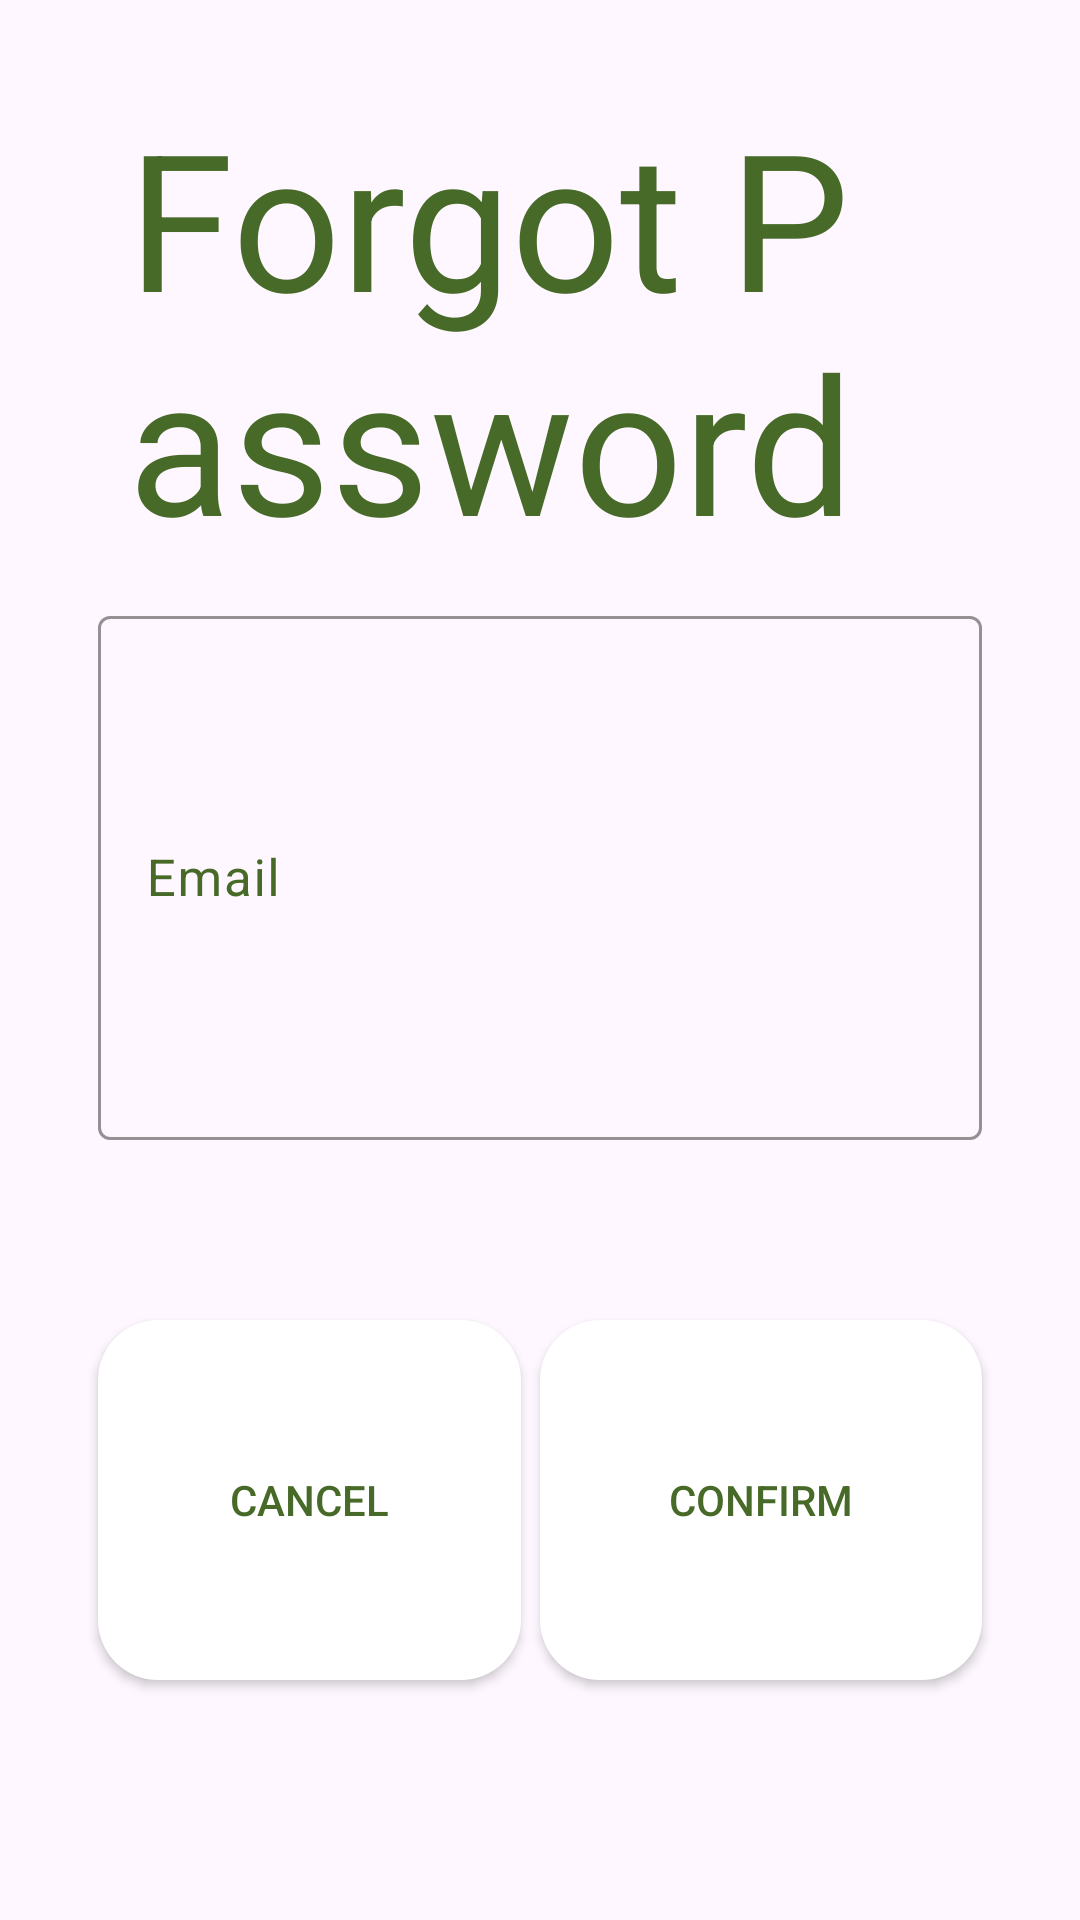

Layout XML and referenced resources for this Android screen:
<!-- AndroidManifest.xml: application theme Base.Theme.FarmIn -->
<!-- res/layout/dialog_forgot.xml -->
<?xml version="1.0" encoding="utf-8"?>
<androidx.constraintlayout.widget.ConstraintLayout xmlns:android="http://schemas.android.com/apk/res/android"
    xmlns:app="http://schemas.android.com/apk/res-auto"
    xmlns:tools="http://schemas.android.com/tools"
    android:id="@+id/dialogForgot"
    android:layout_width="match_parent"
    android:layout_height="match_parent"
    android:padding="20dp">



        <androidx.appcompat.widget.AppCompatButton
            android:id="@+id/btnCancel"
            android:layout_width="0dp"
            android:layout_height="0dp"
            android:background="@drawable/roundedcorners"
            android:backgroundTint="#ffffff"
            android:text="cancel"
            android:textColor="#486A28"
            android:textColorHint="#FFFFFF"
            app:layout_constraintBottom_toTopOf="@+id/guideline22"
            app:layout_constraintEnd_toStartOf="@+id/guideline19"
            app:layout_constraintStart_toStartOf="@+id/guideline17"
            app:layout_constraintTop_toTopOf="@+id/guideline21"
            app:layout_constraintVertical_bias="0.0" />

        <TextView
            android:id="@+id/tvForgot"
            android:layout_width="0dp"
            android:layout_height="0dp"
            android:autoSizeMaxTextSize="1000sp"
            android:autoSizeMinTextSize="1dp"
            android:autoSizeTextType="uniform"
            android:padding="10dp"
            android:text="Forgot Password"
            android:textColor="@color/main"
            app:layout_constraintBottom_toTopOf="@+id/guideline23"
            app:layout_constraintEnd_toEndOf="@id/guideline18"
            app:layout_constraintStart_toStartOf="@+id/guideline17"
            app:layout_constraintTop_toTopOf="parent" />

        <com.google.android.material.textfield.TextInputLayout
            android:id="@+id/textInputLayout"
            style="@style/forgotTextInputLayout"
            android:layout_width="0dp"
            android:layout_height="0dp"
            android:hint="Email"
            app:boxStrokeColor="@color/main"
            app:layout_constraintBottom_toTopOf="@+id/guideline24"
            app:layout_constraintEnd_toEndOf="@id/guideline18"
            app:layout_constraintHorizontal_bias="0.5"
            app:layout_constraintStart_toStartOf="@+id/guideline17"
            app:layout_constraintTop_toBottomOf="@+id/guideline23">

            <com.google.android.material.textfield.TextInputEditText
                android:id="@+id/etEmail"
                android:layout_width="match_parent"
                android:layout_height="match_parent"
                android:autoSizeMaxTextSize="1000dp"
                android:autoSizeMinTextSize="5dp"
                android:autoSizeTextType="uniform"
                android:textColor="@color/main"
                android:textSize="17dp" />
        </com.google.android.material.textfield.TextInputLayout>

        <androidx.appcompat.widget.AppCompatButton
            android:id="@+id/btnReset"
            android:layout_width="0dp"
            android:layout_height="0dp"
            android:autoSizeMaxTextSize="1000sp"
            android:autoSizeMinTextSize="1dp"
            android:background="@drawable/roundedcorners"
            android:backgroundTint="#ffffff"
            android:text="Confirm"
            android:textColor="#486A28"
            android:textColorHint="#FFFFFF"
            app:layout_constraintBottom_toTopOf="@+id/guideline22"
            app:layout_constraintEnd_toStartOf="@+id/guideline18"
            app:layout_constraintStart_toStartOf="@+id/guideline20"
            app:layout_constraintTop_toTopOf="@+id/guideline21" />

        <androidx.constraintlayout.widget.Guideline
            android:id="@+id/guideline17"
            android:layout_width="wrap_content"
            android:layout_height="wrap_content"
            android:orientation="vertical"
            app:layout_constraintGuide_percent="0.04" />

        <androidx.constraintlayout.widget.Guideline
            android:id="@+id/guideline18"
            android:layout_width="wrap_content"
            android:layout_height="wrap_content"
            android:orientation="vertical"
            app:layout_constraintGuide_percent="0.96" />

        <androidx.constraintlayout.widget.Guideline
            android:id="@+id/guideline19"
            android:layout_width="wrap_content"
            android:layout_height="wrap_content"
            android:orientation="vertical"
            app:layout_constraintGuide_percent="0.48" />

        <androidx.constraintlayout.widget.Guideline
            android:id="@+id/guideline20"
            android:layout_width="wrap_content"
            android:layout_height="wrap_content"
            android:orientation="vertical"
            app:layout_constraintGuide_percent="0.5" />

        <androidx.constraintlayout.widget.Guideline
            android:id="@+id/guideline21"
            android:layout_width="wrap_content"
            android:layout_height="wrap_content"
            android:orientation="horizontal"
            app:layout_constraintGuide_percent="0.7" />

        <androidx.constraintlayout.widget.Guideline
            android:id="@+id/guideline22"
            android:layout_width="wrap_content"
            android:layout_height="wrap_content"
            android:orientation="horizontal"
            app:layout_constraintGuide_percent="0.9" />

        <androidx.constraintlayout.widget.Guideline
            android:id="@+id/guideline23"
            android:layout_width="wrap_content"
            android:layout_height="wrap_content"
            android:orientation="horizontal"
            app:layout_constraintGuide_percent="0.3" />

        <androidx.constraintlayout.widget.Guideline
            android:id="@+id/guideline24"
            android:layout_width="wrap_content"
            android:layout_height="wrap_content"
            android:orientation="horizontal"
            app:layout_constraintGuide_percent="0.6" />

    <androidx.constraintlayout.widget.Guideline
        android:id="@+id/guideline25"
        android:layout_width="wrap_content"
        android:layout_height="wrap_content"
        android:orientation="horizontal"
        app:layout_constraintGuide_percent="0.4" />
    <androidx.constraintlayout.widget.Guideline
        android:id="@+id/guideline26"
        android:layout_width="wrap_content"
        android:layout_height="wrap_content"
        android:orientation="horizontal"
        app:layout_constraintGuide_percent="0.6" />


</androidx.constraintlayout.widget.ConstraintLayout>
<!-- resources referenced by this layout -->
<resources>
  <color name="main">#486A28</color>
  <!-- drawable roundedcorners (drawable) -->
  <?xml version="1.0" encoding="utf-8"?>
  <shape xmlns:android="http://schemas.android.com/apk/res/android" android:tint="@color/white" android:shape="rectangle">
      <corners android:radius="20dp"/>
      <solid android:color="#FFFFFF"/>
  </shape>
  <style name="forgotTextInputLayout">
          <item name="boxStrokeColor">@color/main</item>
          <item name="cursorColor">@color/main</item>
          <item name="android:textColorHint">@color/main</item>
          <item name="hintTextColor">@color/main</item>
      </style>
  <style name="Base.Theme.FarmIn" parent="Theme.Material3.Light.NoActionBar">
          
          
          <item name="android:windowTranslucentStatus">true</item>
      </style>
  <color name="white">#FFFFFFFF</color>
</resources>
